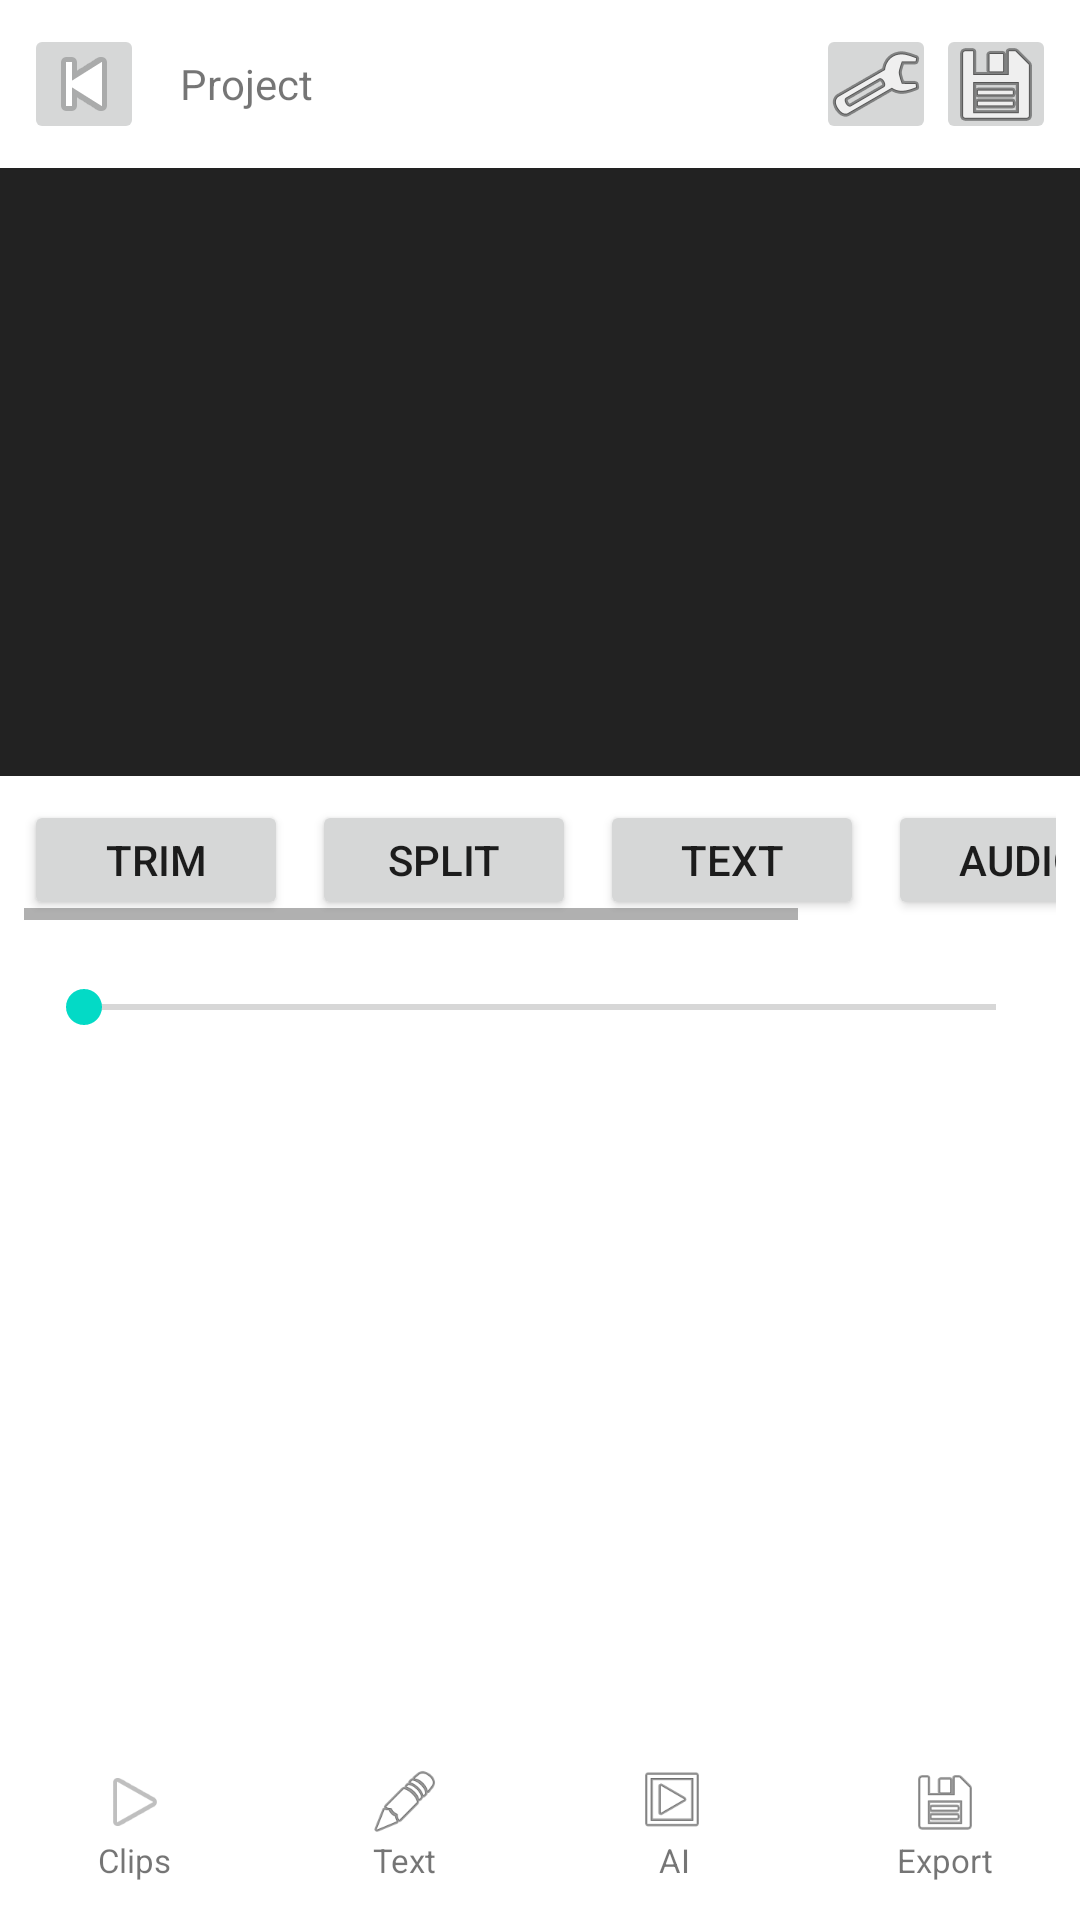

The Android layout XML behind this screen, and the referenced resources:
<!-- AndroidManifest.xml: application theme Theme.CapCutClone -->
<!-- res/layout/activity_video_editing.xml -->
<?xml version="1.0" encoding="utf-8"?>
<androidx.constraintlayout.widget.ConstraintLayout xmlns:android="http://schemas.android.com/apk/res/android"
    xmlns:app="http://schemas.android.com/apk/res-auto"
    android:layout_width="match_parent"
    android:layout_height="match_parent">

    <LinearLayout
        android:id="@+id/topToolbar"
        android:layout_width="0dp"
        android:layout_height="56dp"
        android:gravity="center_vertical"
        android:orientation="horizontal"
        android:padding="8dp"
        app:layout_constraintTop_toTopOf="parent"
        app:layout_constraintStart_toStartOf="parent"
        app:layout_constraintEnd_toEndOf="parent">

        <ImageButton
            android:id="@+id/btnBack"
            android:layout_width="40dp"
            android:layout_height="40dp"
            android:src="@android:drawable/ic_media_previous"
            android:contentDescription="Back" />

        <TextView
            android:id="@+id/tvProjectName"
            android:layout_width="0dp"
            android:layout_height="wrap_content"
            android:layout_weight="1"
            android:paddingStart="12dp"
            android:text="Project" />

        <ImageButton
            android:id="@+id/btnAiTools"
            android:layout_width="40dp"
            android:layout_height="40dp"
            android:src="@android:drawable/ic_menu_manage"
            android:contentDescription="AI" />

        <ImageButton
            android:id="@+id/btnExport"
            android:layout_width="40dp"
            android:layout_height="40dp"
            android:src="@android:drawable/ic_menu_save"
            android:contentDescription="Export" />
    </LinearLayout>

    <View
        android:id="@+id/previewPlaceholder"
        android:layout_width="0dp"
        android:layout_height="0dp"
        android:background="#222222"
        app:layout_constraintTop_toBottomOf="@id/topToolbar"
        app:layout_constraintStart_toStartOf="parent"
        app:layout_constraintEnd_toEndOf="parent"
        app:layout_constraintDimensionRatio="16:9" />

    <HorizontalScrollView
        android:id="@+id/quickActionBar"
        android:layout_width="0dp"
        android:layout_height="wrap_content"
        android:padding="8dp"
        app:layout_constraintTop_toBottomOf="@id/previewPlaceholder"
        app:layout_constraintStart_toStartOf="parent"
        app:layout_constraintEnd_toEndOf="parent">

        <LinearLayout
            android:layout_width="wrap_content"
            android:layout_height="wrap_content"
            android:orientation="horizontal">

            <Button
                android:id="@+id/btnTrim"
                android:layout_width="wrap_content"
                android:layout_height="40dp"
                android:text="Trim" />

            <Button
                android:id="@+id/btnSplit"
                android:layout_width="wrap_content"
                android:layout_height="40dp"
                android:layout_marginStart="8dp"
                android:text="Split" />

            <Button
                android:id="@+id/btnText"
                android:layout_width="wrap_content"
                android:layout_height="40dp"
                android:layout_marginStart="8dp"
                android:text="Text" />

            <Button
                android:id="@+id/btnAudio"
                android:layout_width="wrap_content"
                android:layout_height="40dp"
                android:layout_marginStart="8dp"
                android:text="Audio" />

            <Button
                android:id="@+id/btnFilters"
                android:layout_width="wrap_content"
                android:layout_height="40dp"
                android:layout_marginStart="8dp"
                android:text="Filters" />
        </LinearLayout>
    </HorizontalScrollView>

    <SeekBar
        android:id="@+id/timelineSeekBar"
        android:layout_width="0dp"
        android:layout_height="wrap_content"
        android:layout_margin="12dp"
        app:layout_constraintTop_toBottomOf="@id/quickActionBar"
        app:layout_constraintStart_toStartOf="parent"
        app:layout_constraintEnd_toEndOf="parent" />

    <LinearLayout
        android:id="@+id/bottomTools"
        android:layout_width="0dp"
        android:layout_height="64dp"
        android:gravity="center"
        android:orientation="horizontal"
        app:layout_constraintBottom_toBottomOf="parent"
        app:layout_constraintStart_toStartOf="parent"
        app:layout_constraintEnd_toEndOf="parent">

        <LinearLayout
            android:layout_width="0dp"
            android:layout_height="match_parent"
            android:layout_weight="1"
            android:gravity="center"
            android:orientation="vertical">
            <ImageView
                android:layout_width="24dp"
                android:layout_height="24dp"
                android:src="@android:drawable/ic_media_play" />
            <TextView
                android:layout_width="wrap_content"
                android:layout_height="wrap_content"
                android:text="Clips"
                android:textSize="11sp" />
        </LinearLayout>

        <LinearLayout
            android:layout_width="0dp"
            android:layout_height="match_parent"
            android:layout_weight="1"
            android:gravity="center"
            android:orientation="vertical">
            <ImageView
                android:layout_width="24dp"
                android:layout_height="24dp"
                android:src="@android:drawable/ic_menu_edit" />
            <TextView
                android:layout_width="wrap_content"
                android:layout_height="wrap_content"
                android:text="Text"
                android:textSize="11sp" />
        </LinearLayout>

        <LinearLayout
            android:layout_width="0dp"
            android:layout_height="match_parent"
            android:layout_weight="1"
            android:gravity="center"
            android:orientation="vertical">
            <ImageView
                android:layout_width="24dp"
                android:layout_height="24dp"
                android:src="@android:drawable/ic_menu_slideshow" />
            <TextView
                android:layout_width="wrap_content"
                android:layout_height="wrap_content"
                android:text="AI"
                android:textSize="11sp" />
        </LinearLayout>

        <LinearLayout
            android:layout_width="0dp"
            android:layout_height="match_parent"
            android:layout_weight="1"
            android:gravity="center"
            android:orientation="vertical">
            <ImageView
                android:layout_width="24dp"
                android:layout_height="24dp"
                android:src="@android:drawable/ic_menu_save" />
            <TextView
                android:layout_width="wrap_content"
                android:layout_height="wrap_content"
                android:text="Export"
                android:textSize="11sp" />
        </LinearLayout>
    </LinearLayout>

</androidx.constraintlayout.widget.ConstraintLayout>
<!-- resources referenced by this layout -->
<resources>
  <style name="Theme.CapCutClone" parent="Theme.MaterialComponents.DayNight.DarkActionBar">
          <item name="colorPrimary">@color/purple_500</item>
          <item name="colorPrimaryVariant">@color/purple_700</item>
          <item name="colorOnPrimary">@color/white</item>
          <item name="android:statusBarColor">@color/black</item>
      </style>
  <!-- not gathered from this repository: default colours our renderer supplied (Android Studio template values) -->
  <color name="purple_500">#FF6200EE</color>
  <color name="purple_700">#FF3700B3</color>
  <color name="black">#FF000000</color>
  <color name="white">#FFFFFFFF</color>
</resources>
